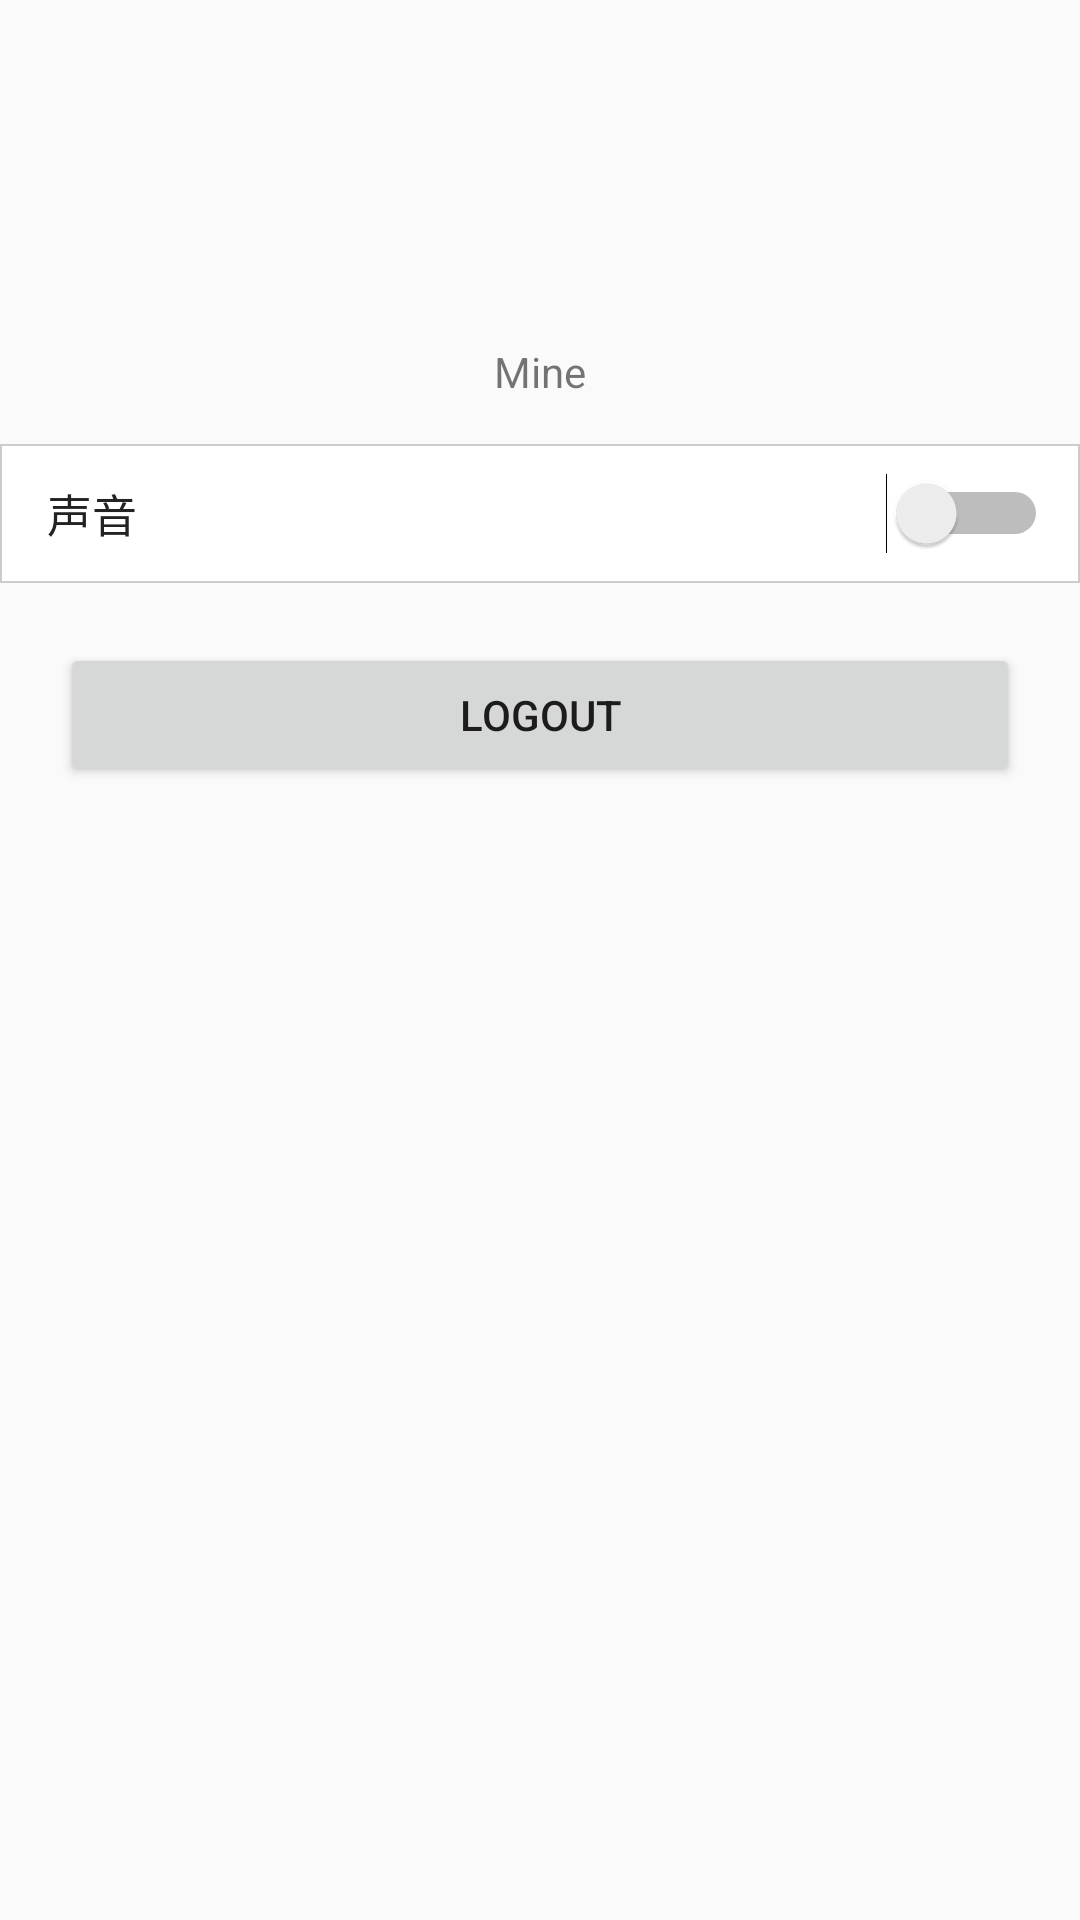

Reconstruct the res/layout file that produces this screen, plus the resources it refers to.
<!-- AndroidManifest.xml: application theme AppTheme -->
<!-- res/layout/fragment_mine.xml -->
<?xml version="1.0" encoding="utf-8"?>
<LinearLayout
    xmlns:android="http://schemas.android.com/apk/res/android"
    xmlns:app="http://schemas.android.com/apk/res-auto"
    android:layout_width="match_parent"
    android:layout_height="match_parent"
    android:orientation="vertical">

    <TextView
        android:id="@+id/txt_content"
        android:layout_width="match_parent"
        android:layout_height="48dp"
        android:layout_marginTop="100dp"
        android:gravity="center"
        android:text="Mine"/>
    <LinearLayout
        android:layout_width="match_parent"
        android:layout_height="wrap_content"
        android:background="@color/grey"
        android:orientation="vertical"
        android:padding="0.5dp">

        <RelativeLayout
            android:layout_width="match_parent"
            android:layout_height="45dp"
            android:background="@color/white">

            <TextView
                android:layout_width="wrap_content"
                android:layout_height="wrap_content"
                android:layout_alignParentLeft="true"
                android:layout_centerVertical="true"
                android:layout_marginLeft="15dp"
                android:text="声音"
                android:textColor="@color/colorTextNormal"
                android:textSize="15sp"/>

            <Switch
                android:layout_width="wrap_content"
                android:layout_height="wrap_content"
                android:layout_alignParentRight="true"
                android:layout_centerVertical="true"
                android:layout_marginRight="10dp"
                android:checked="false"/>
        </RelativeLayout>

        <ImageView
            android:layout_width="match_parent"
            android:layout_height="0.5dp"
            android:paddingLeft="15dp"
            android:background="@color/white"
            android:src="@color/grey"
            android:visibility="gone"/>

    </LinearLayout>

    <Button
        android:id="@+id/btn_logout"
        android:layout_width="match_parent"
        android:layout_height="wrap_content"
        android:layout_margin="20dp"
        android:text="logout"/>

</LinearLayout>
<!-- resources referenced by this layout -->
<resources>
  <color name="colorTextNormal">#232323</color>
  <color name="grey">#CCCCCC</color>
  <color name="white">#FFFFFF</color>
  <style name="AppTheme" parent="Theme.AppCompat.Light.NoActionBar">
          
          <item name="colorPrimary">@color/colorPrimary</item>
          <item name="colorPrimaryDark">@color/colorPrimaryDark</item>
          <item name="colorAccent">@color/colorAccent</item>
          <item name="android:windowNoTitle">true</item>
      </style>
  <color name="colorPrimary">@color/colorBlueGrey800</color>
  <color name="colorPrimaryDark">@color/colorBlueGrey900</color>
  <color name="colorAccent">@color/colorBlueGrey500</color>
  <color name="colorBlueGrey800">#37474F</color>
  <color name="colorBlueGrey900">#263238</color>
  <color name="colorBlueGrey500">#607D8B</color>
</resources>
